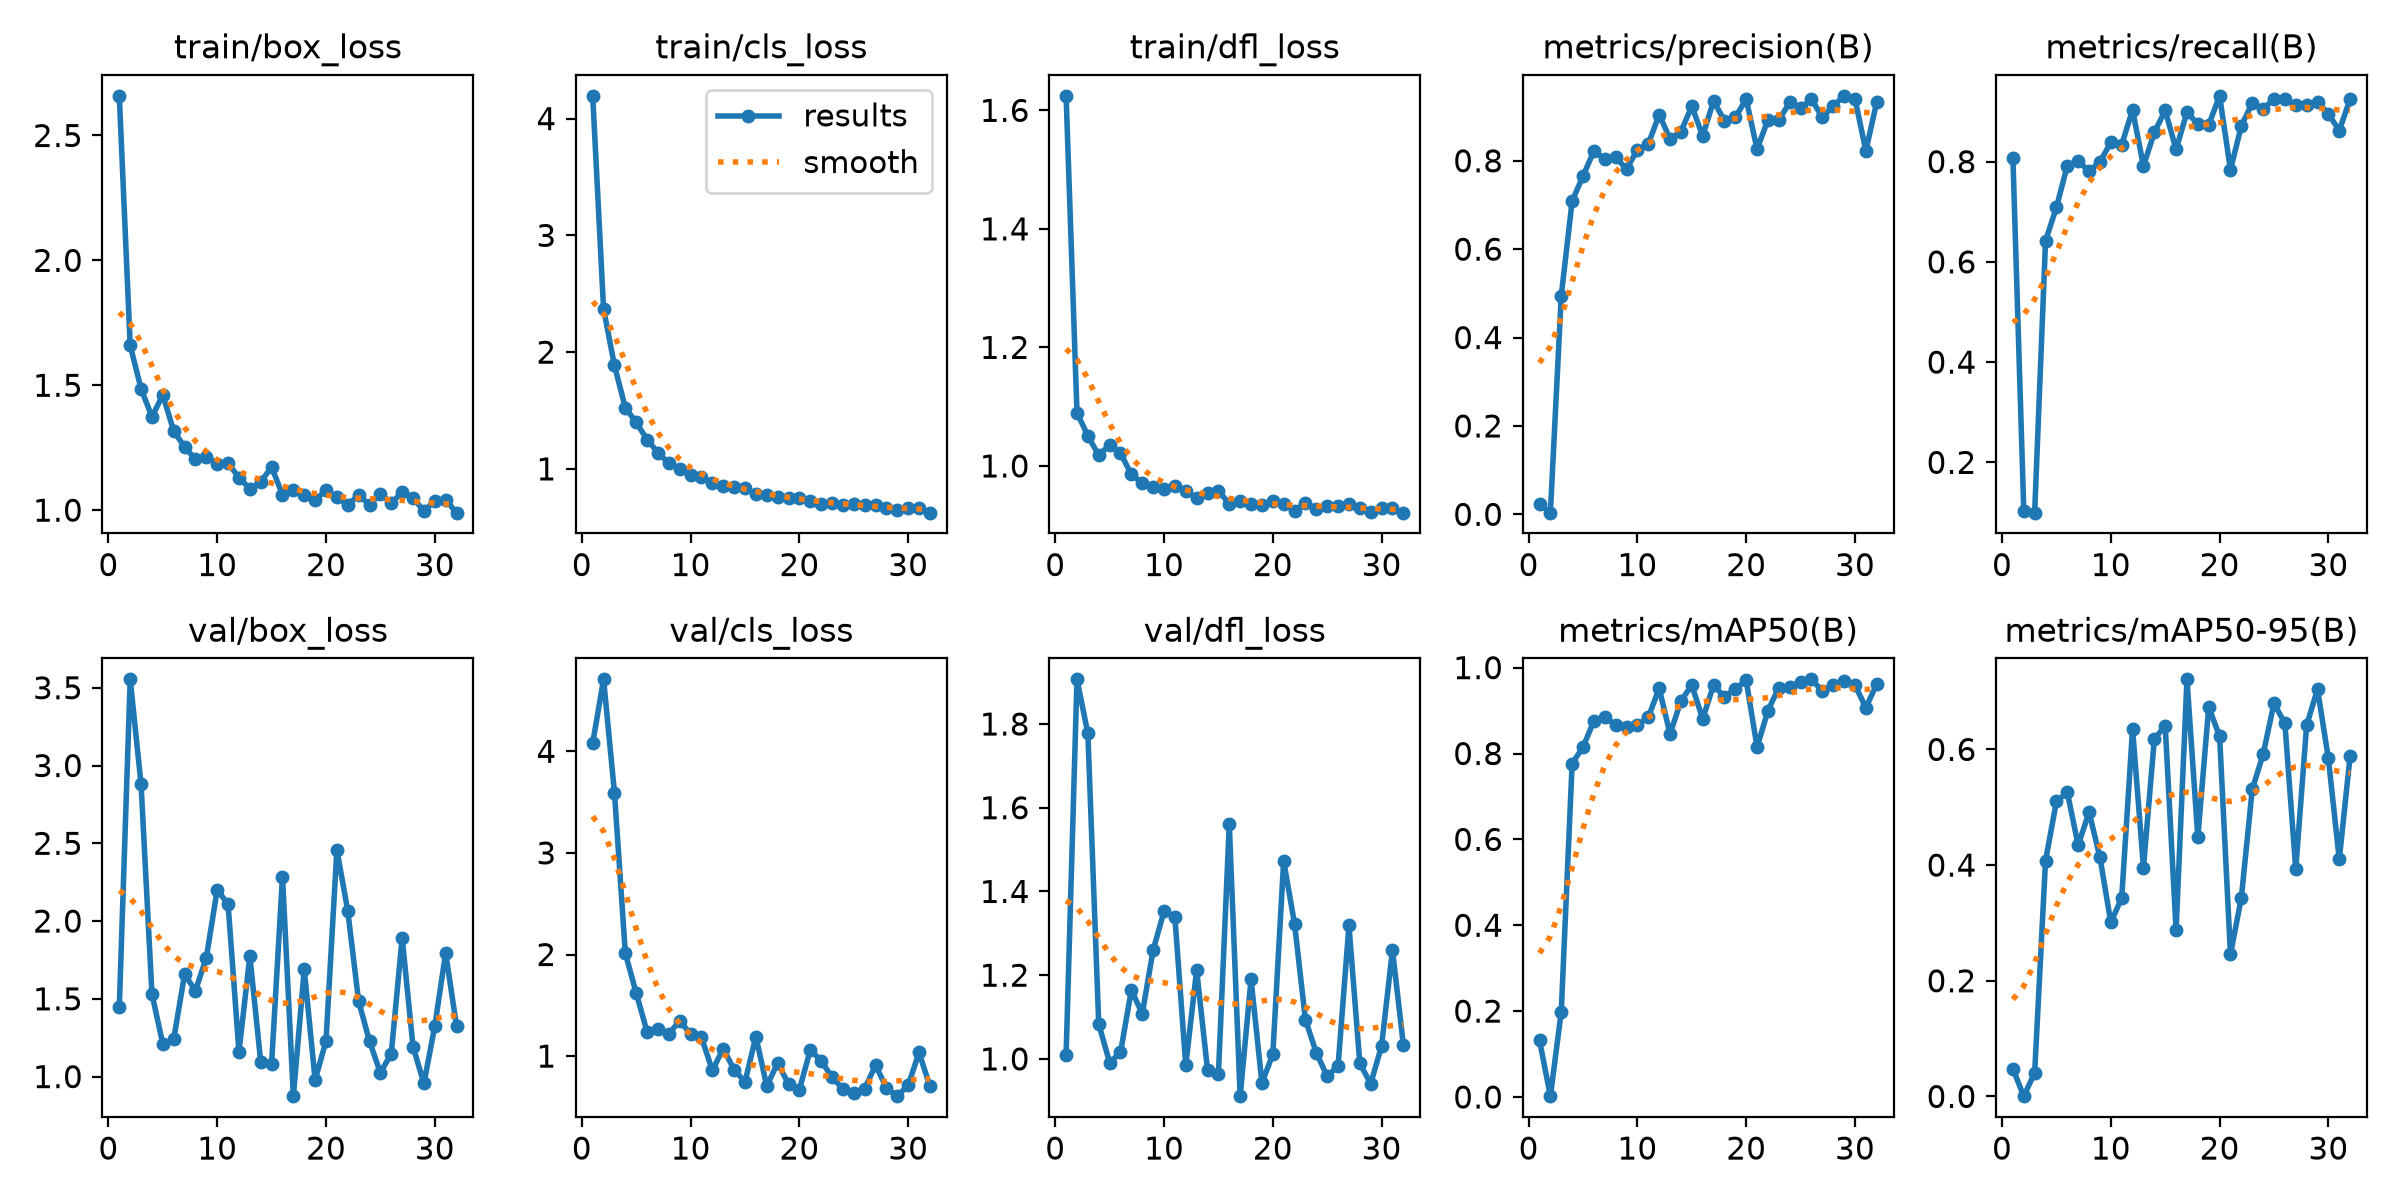

Values plotted in this chart, from the file beside it:
epoch, time, train/box_loss, train/cls_loss, train/dfl_loss, metrics/precision(B), metrics/recall(B), metrics/mAP50(B), metrics/mAP50-95(B), val/box_loss, val/cls_loss, val/dfl_loss, lr/pg0, lr/pg1, lr/pg2
1, 6.145, 2.659, 4.195, 1.624, 0.02248, 0.8075, 0.1319, 0.04758, 1.448, 4.081, 1.01, 0.00032, 0.00032, 0.00032
2, 12, 1.66, 2.369, 1.09, 0.00377, 0.1034, 0.00186, 0.00049, 3.554, 4.709, 1.907, 0.0006436, 0.0006436, 0.0006436
3, 17.61, 1.486, 1.886, 1.051, 0.4949, 0.09964, 0.199, 0.04074, 2.879, 3.592, 1.777, 0.0009606, 0.0009606, 0.0009606
4, 23.28, 1.374, 1.522, 1.018, 0.7089, 0.6418, 0.7767, 0.4077, 1.532, 2.012, 1.084, 0.0009703, 0.0009703, 0.0009703
5, 29.02, 1.461, 1.399, 1.036, 0.7654, 0.7088, 0.8149, 0.5101, 1.209, 1.62, 0.9912, 0.0009604, 0.0009604, 0.0009604
6, 34.6, 1.317, 1.25, 1.022, 0.8222, 0.7919, 0.8759, 0.5259, 1.24, 1.238, 1.015, 0.0009505, 0.0009505, 0.0009505
7, 40.14, 1.253, 1.14, 0.9856, 0.8036, 0.8013, 0.8843, 0.4344, 1.657, 1.265, 1.165, 0.0009406, 0.0009406, 0.0009406
8, 45.75, 1.204, 1.048, 0.9712, 0.8084, 0.7804, 0.8665, 0.4916, 1.553, 1.217, 1.108, 0.0009307, 0.0009307, 0.0009307
9, 51.35, 1.215, 0.9977, 0.9652, 0.7809, 0.7993, 0.8618, 0.4133, 1.765, 1.349, 1.26, 0.0009208, 0.0009208, 0.0009208
10, 56.95, 1.185, 0.9506, 0.9619, 0.8252, 0.8385, 0.8664, 0.3011, 2.202, 1.215, 1.352, 0.0009109, 0.0009109, 0.0009109
11, 62.53, 1.189, 0.9267, 0.9665, 0.8379, 0.8337, 0.8845, 0.3428, 2.107, 1.183, 1.338, 0.000901, 0.000901, 0.000901
12, 68.13, 1.13, 0.8829, 0.9579, 0.9042, 0.903, 0.952, 0.6354, 1.158, 0.8586, 0.9848, 0.0008911, 0.0008911, 0.0008911
13, 73.85, 1.086, 0.8529, 0.9453, 0.8498, 0.7912, 0.8455, 0.3956, 1.774, 1.075, 1.212, 0.0008812, 0.0008812, 0.0008812
14, 79.44, 1.113, 0.8435, 0.9544, 0.8658, 0.8583, 0.9221, 0.6176, 1.095, 0.8657, 0.9736, 0.0008713, 0.0008713, 0.0008713
15, 84.99, 1.173, 0.834, 0.9585, 0.9235, 0.9021, 0.9593, 0.6412, 1.084, 0.7461, 0.9636, 0.0008614, 0.0008614, 0.0008614
16, 90.59, 1.062, 0.7826, 0.936, 0.8562, 0.8244, 0.8807, 0.2874, 2.286, 1.192, 1.561, 0.0008515, 0.0008515, 0.0008515
17, 96.16, 1.08, 0.7751, 0.9414, 0.9351, 0.8984, 0.9594, 0.7211, 0.8742, 0.7042, 0.911, 0.0008416, 0.0008416, 0.0008416
18, 101.7, 1.063, 0.7578, 0.9365, 0.891, 0.875, 0.932, 0.4483, 1.689, 0.9321, 1.19, 0.0008317, 0.0008317, 0.0008317
19, 107.2, 1.04, 0.7489, 0.9336, 0.8985, 0.8732, 0.9502, 0.6731, 0.978, 0.7266, 0.9427, 0.0008218, 0.0008218, 0.0008218
20, 112.7, 1.08, 0.7541, 0.941, 0.9392, 0.9312, 0.9703, 0.6226, 1.229, 0.6704, 1.011, 0.0008119, 0.0008119, 0.0008119
21, 118.2, 1.052, 0.726, 0.9351, 0.8263, 0.7837, 0.8151, 0.2457, 2.458, 1.059, 1.473, 0.000802, 0.000802, 0.000802
22, 123.8, 1.021, 0.702, 0.9246, 0.8927, 0.8715, 0.9, 0.3437, 2.066, 0.9561, 1.323, 0.0007921, 0.0007921, 0.0007921
23, 129.2, 1.06, 0.7038, 0.9377, 0.892, 0.9169, 0.9537, 0.5308, 1.484, 0.7903, 1.094, 0.0007822, 0.0007822, 0.0007822
24, 134.6, 1.022, 0.6873, 0.9275, 0.9321, 0.9049, 0.9551, 0.5914, 1.227, 0.6789, 1.015, 0.0007723, 0.0007723, 0.0007723
25, 140.1, 1.066, 0.7014, 0.9327, 0.9189, 0.9252, 0.9672, 0.6798, 1.024, 0.6406, 0.9583, 0.0007624, 0.0007624, 0.0007624
26, 145.6, 1.029, 0.689, 0.9319, 0.9396, 0.9247, 0.9728, 0.6451, 1.148, 0.6772, 0.9831, 0.0007525, 0.0007525, 0.0007525
27, 151, 1.071, 0.6894, 0.9365, 0.898, 0.913, 0.9455, 0.3932, 1.892, 0.9101, 1.319, 0.0007426, 0.0007426, 0.0007426
28, 156.5, 1.05, 0.6615, 0.9291, 0.9241, 0.9127, 0.9598, 0.6414, 1.193, 0.6888, 0.9892, 0.0007327, 0.0007327, 0.0007327
29, 162, 0.9962, 0.6486, 0.9217, 0.947, 0.9198, 0.9686, 0.7043, 0.9558, 0.6057, 0.9408, 0.0007228, 0.0007228, 0.0007228
30, 167.4, 1.037, 0.6623, 0.9293, 0.9403, 0.8954, 0.9595, 0.5843, 1.323, 0.7126, 1.031, 0.0007129, 0.0007129, 0.0007129
31, 173, 1.041, 0.6671, 0.9286, 0.8225, 0.8619, 0.9067, 0.4098, 1.796, 1.035, 1.26, 0.000703, 0.000703, 0.000703
32, 178.4, 0.99, 0.6251, 0.9212, 0.9331, 0.925, 0.9617, 0.5889, 1.324, 0.7013, 1.034, 0.0006931, 0.0006931, 0.0006931
